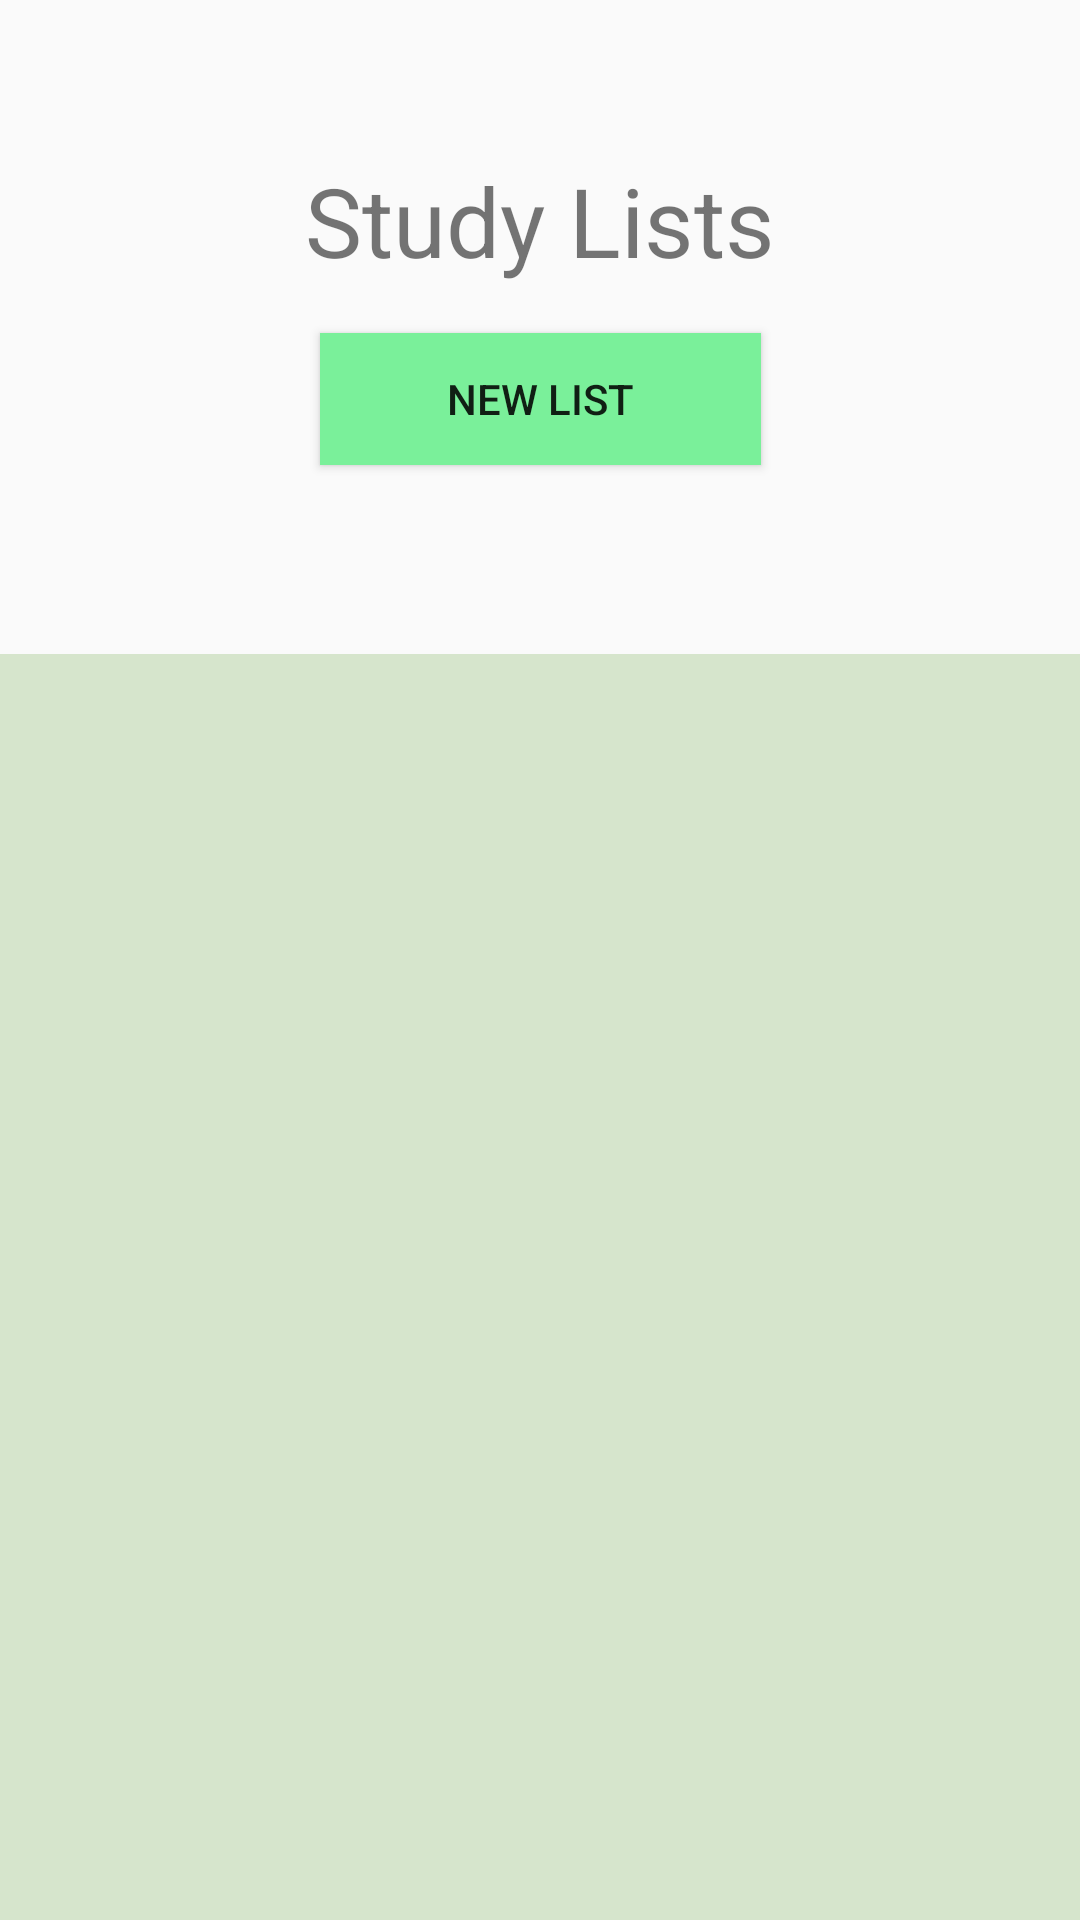

Write the Android layout XML for this screen, with the resource values it uses.
<!-- AndroidManifest.xml: application theme Theme.KanjiGear -->
<!-- res/layout/activity_study_lists.xml -->
<?xml version="1.0" encoding="utf-8"?>
<androidx.constraintlayout.widget.ConstraintLayout xmlns:android="http://schemas.android.com/apk/res/android"
    xmlns:app="http://schemas.android.com/apk/res-auto"
    xmlns:tools="http://schemas.android.com/tools"
    android:layout_width="match_parent"
    android:layout_height="match_parent"
    tools:context=".views.studyLists.StudyLists">

    <TextView
        android:id="@+id/itemCompKanji"
        android:layout_width="wrap_content"
        android:layout_height="wrap_content"
        android:layout_marginTop="52dp"
        android:text="Study Lists"
        android:textSize="32dp"
        app:layout_constraintEnd_toEndOf="parent"
        app:layout_constraintStart_toStartOf="parent"
        app:layout_constraintTop_toTopOf="parent" />

    <androidx.recyclerview.widget.RecyclerView
        android:id="@+id/list"
        android:layout_width="0dp"
        android:layout_height="0dp"
        android:layout_marginTop="40dp"
        android:background="@color/listBG"
        app:layout_constraintBottom_toBottomOf="parent"
        app:layout_constraintEnd_toEndOf="parent"
        app:layout_constraintStart_toStartOf="parent"
        app:layout_constraintTop_toBottomOf="@+id/button" />

    <Button
        android:id="@+id/button"
        android:layout_width="147dp"
        android:layout_height="44dp"
        android:layout_marginTop="16dp"
        android:layout_marginBottom="23dp"
        android:background="@drawable/button_main"
        android:onClick="newList"
        android:text="new list"
        app:layout_constraintBottom_toTopOf="@+id/list"
        app:layout_constraintEnd_toEndOf="parent"
        app:layout_constraintStart_toStartOf="parent"
        app:layout_constraintTop_toBottomOf="@+id/itemCompKanji"
        app:layout_constraintVertical_bias="0.603" />


</androidx.constraintlayout.widget.ConstraintLayout>
<!-- resources referenced by this layout -->
<resources>
  <color name="listBG">#5289B86B</color>
  <!-- drawable button_main (drawable) -->
  <?xml version="1.0" encoding="utf-8"?>
  <shape xmlns:android="http://schemas.android.com/apk/res/android" android:shape="rectangle">
  
      <solid android:color="@color/button_green"></solid>
  
  </shape>
  <style name="Theme.KanjiGear" parent="Theme.AppCompat.DayNight.NoActionBar">
          
          <item name="colorPrimary">@color/purple_500</item>
          <item name="colorPrimaryVariant">@color/purple_700</item>
          <item name="colorOnPrimary">@color/white</item>
          
          <item name="colorSecondary">@color/teal_200</item>
          <item name="colorSecondaryVariant">@color/teal_700</item>
          <item name="colorOnSecondary">@color/black</item>
          
          <item name="android:statusBarColor" tools:targetApi="l">?attr/colorPrimaryVariant</item>
          
      </style>
  <color name="button_green">#7af09a</color>
  <color name="purple_500">#FF6200EE</color>
  <color name="purple_700">#FF3700B3</color>
  <color name="white">#FFFFFFFF</color>
  <color name="teal_200">#FF03DAC5</color>
  <color name="teal_700">#FF018786</color>
  <color name="black">#FF000000</color>
</resources>
